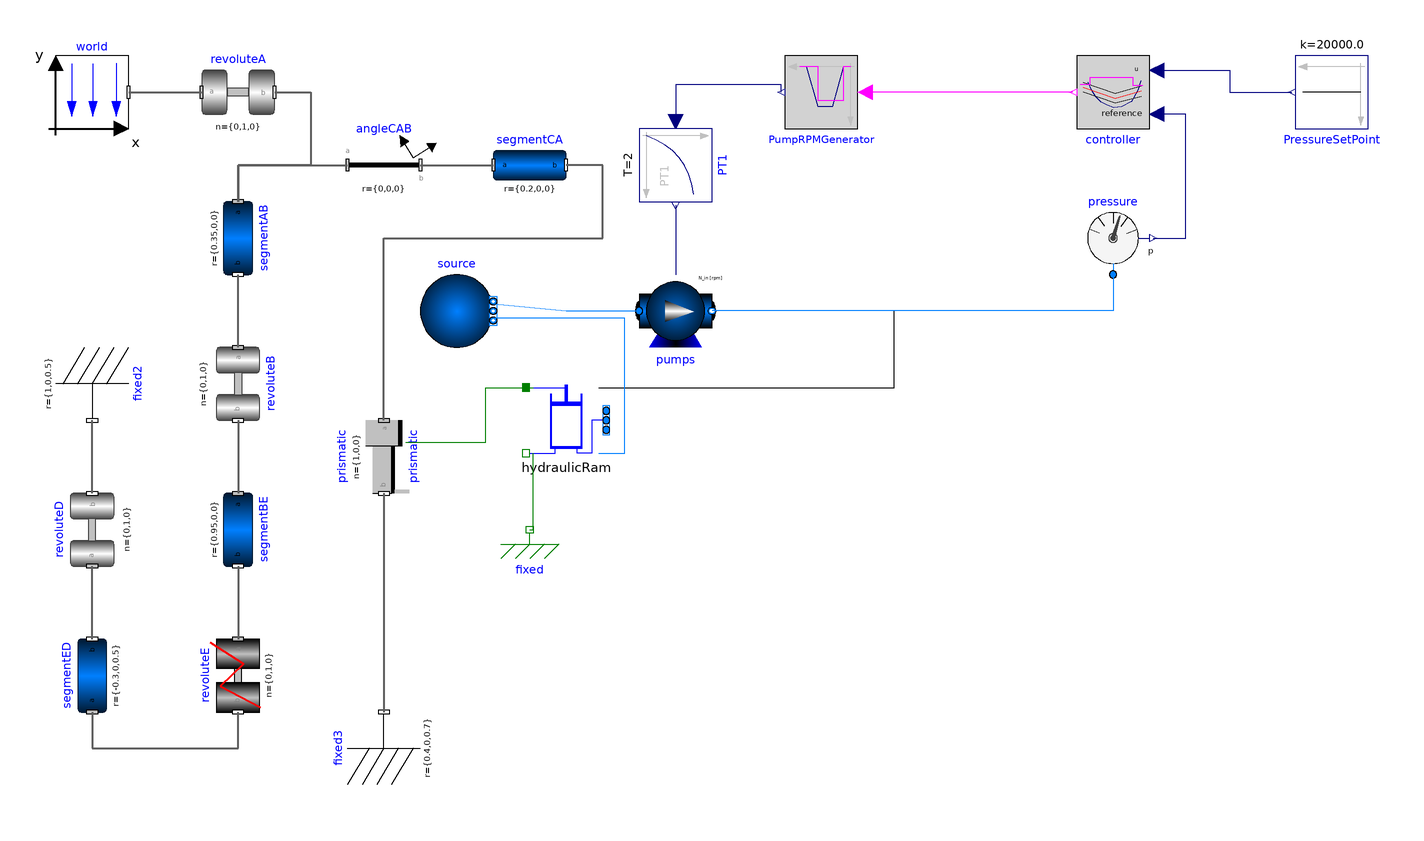

The Modelica model whose source follows is shown above as a component diagram (icons at their Placement, wires along their Line points).

model MecanicModule

  inner Modelica.Mechanics.MultiBody.World world(
    n={0,0,-1},
    axisColor_x={0,180,0},
    axisColor_y={255,0,0},
    axisColor_z={0,0,255}) annotation (Placement(transformation(extent={{-200,
            180},{-180,200}})));

  Modelica.Mechanics.MultiBody.Parts.BodyCylinder segmentCA(r={0.2,0,0}) annotation (
     Placement(transformation(extent={{-80,160},{-60,180}})));
  Modelica.Mechanics.MultiBody.Parts.BodyCylinder segmentAB(r={0.35,0,0}) annotation (
     Placement(transformation(
        extent={{-10,-10},{10,10}},
        rotation=-90,
        origin={-150,150})));
  Modelica.Mechanics.MultiBody.Parts.BodyCylinder segmentBE(r={0.95,0,0}) annotation (
     Placement(transformation(
        extent={{-10,-10},{10,10}},
        rotation=270,
        origin={-150,70})));
  Modelica.Mechanics.MultiBody.Parts.BodyCylinder segmentED(r={-0.3,0,0.5}) annotation (
     Placement(transformation(
        extent={{-10,-10},{10,10}},
        rotation=90,
        origin={-190,30})));

  Modelica.Mechanics.MultiBody.Joints.Revolute revoluteA(
    n={0,1,0},
    useAxisFlange=false) annotation (
     Placement(transformation(extent={{-160,180},{-140,200}})));
  Modelica.Mechanics.MultiBody.Joints.Revolute revoluteB(n={0,1,0}) annotation (
     Placement(transformation(
          extent={{-10,-10},{10,10}},
          rotation=270,
          origin={-150,110})));
  Modelica.Mechanics.MultiBody.Joints.RevolutePlanarLoopConstraint revoluteE(n={0,1,0})
               annotation (
     Placement(transformation(
        extent={{-10,-10},{10,10}},
        rotation=270,
        origin={-150,30})));
  Modelica.Mechanics.MultiBody.Joints.Revolute revoluteD(n={0,1,0}) annotation (Placement(transformation(
        extent={{-10,-10},{10,10}},
        rotation=90,
        origin={-190,70})));

  Modelica.Mechanics.MultiBody.Parts.FixedRotation angleCAB(angle=70) annotation (Placement(transformation(
        extent={{-10,-10},{10,10}},
        rotation=0,
        origin={-110,170})));

  Modelica.Mechanics.MultiBody.Parts.Fixed fixed2(r={1,0,0.5}) annotation (
      Placement(transformation(
        extent={{-10,-10},{10,10}},
        rotation=270,
        origin={-190,110})));
  Modelica.Mechanics.MultiBody.Parts.Fixed fixed3(r={0.4,0,0.7}) annotation (
      Placement(transformation(
        extent={{-10,-10},{10,10}},
        rotation=90,
        origin={-110,10})));

  Modelica.Mechanics.MultiBody.Joints.Prismatic prismatic(useAxisFlange=true)
    annotation (Placement(transformation(
        extent={{-10,-10},{10,10}},
        rotation=270,
        origin={-110,90})));
  HydraulicRam hydraulicRam(A=0.1, L=0.5)
    annotation (Placement(transformation(extent={{-70,90},{-50,110}})));
  Modelica.Mechanics.Translational.Components.Fixed fixed annotation (Placement(
        transformation(
        extent={{-10,-10},{10,10}},
        rotation=0,
        origin={-70,70})));

  Modelica.Fluid.Sources.FixedBoundary source(
    nPorts=2,
    redeclare package Medium =
        Modelica.Media.Water.ConstantPropertyLiquidWater,
    use_T=true,
    T=Modelica.SIunits.Conversions.from_degC(20),
    p=system.p_ambient)
    annotation (Placement(transformation(extent={{-100,120},{-80,140}},
          rotation=0)));
  Modelica.Fluid.Machines.PrescribedPump
                          pumps(
    checkValve=true,
    redeclare package Medium =
        Modelica.Media.Water.ConstantPropertyLiquidWater,
    N_nominal=1200,
    redeclare function flowCharacteristic =
        Modelica.Fluid.Machines.BaseClasses.PumpCharacteristics.quadraticFlow (
          V_flow_nominal={0,0.25,0.5}, head_nominal={100,60,0}),
    V=50/1000,
    T_start=Modelica.SIunits.Conversions.from_degC(20),
    use_N_in=true,
    nParallel=1,
    energyDynamics=Modelica.Fluid.Types.Dynamics.DynamicFreeInitial,
    massDynamics=Modelica.Fluid.Types.Dynamics.DynamicFreeInitial)
    annotation (Placement(transformation(extent={{-40,120},{-20,140}}, rotation=
           0)));
  Modelica.Blocks.Continuous.FirstOrder PT1(
    T=2,
    initType=Modelica.Blocks.Types.Init.InitialState,
    y_start=0)
    annotation (Placement(transformation(extent={{-10,-10},{10,10}},
                                                                   rotation=270,
        origin={-30,170})));
  Modelica.Blocks.Logical.TriggeredTrapezoid PumpRPMGenerator(
    rising=3,
    falling=3,
    amplitude=1200,
    offset=0.001) annotation (Placement(transformation(extent={{-10,-10},{10,10}},
          rotation=180,
        origin={10,190})));
  Modelica.Blocks.Logical.OnOffController controller(bandwidth=4000,
      pre_y_start=false)
                        annotation (Placement(transformation(extent={{-10,-10},
            {10,10}}, rotation=180,
        origin={90,190})));
  Modelica.Blocks.Sources.Constant PressureSetPoint(k=2e4)
    annotation (Placement(transformation(extent={{-10,-10},{10,10}},  rotation=180,
        origin={150,190})));
  Modelica.Fluid.Sensors.Pressure pressure(redeclare package Medium =
        Modelica.Media.Water.ConstantPropertyLiquidWater)
    annotation (Placement(transformation(extent={{80,140},{100,160}})));
equation
  connect(angleCAB.frame_b, segmentCA.frame_a) annotation (Line(
      points={{-100,170},{-80,170}},
      color={95,95,95},
      thickness=0.5,
      smooth=Smooth.None));
  connect(revoluteB.frame_b, segmentBE.frame_a) annotation (Line(
      points={{-150,100},{-150,80}},
      color={95,95,95},
      thickness=0.5,
      smooth=Smooth.None));
  connect(revoluteB.frame_a, segmentAB.frame_b) annotation (
     Line(
      points={{-150,120},{-150,140}},
      color={95,95,95},
      thickness=0.5,
      smooth=Smooth.None));
  connect(segmentED.frame_b, revoluteD.frame_a) annotation (Line(
      points={{-190,40},{-190,60}},
      color={95,95,95},
      thickness=0.5,
      smooth=Smooth.None));
  connect(revoluteD.frame_b, fixed2.frame_b) annotation (Line(
      points={{-190,80},{-190,100}},
      color={95,95,95},
      thickness=0.5,
      smooth=Smooth.None));
  connect(revoluteA.frame_b, segmentAB.frame_a) annotation (Line(
      points={{-140,190},{-130,190},{-130,170},{-150,170},{-150,160}},
      color={95,95,95},
      thickness=0.5,
      smooth=Smooth.None));
  connect(segmentED.frame_a, revoluteE.frame_b)
                                               annotation (Line(
      points={{-190,20},{-190,10},{-150,10},{-150,20}},
      color={95,95,95},
      thickness=0.5,
      smooth=Smooth.None));
  connect(segmentBE.frame_b, revoluteE.frame_a)
                                               annotation (Line(
      points={{-150,60},{-150,40}},
      color={95,95,95},
      thickness=0.5,
      smooth=Smooth.None));
  connect(world.frame_b, revoluteA.frame_a) annotation (Line(
      points={{-180,190},{-160,190}},
      color={95,95,95},
      thickness=0.5,
      smooth=Smooth.None));
  connect(segmentAB.frame_a, angleCAB.frame_a) annotation (Line(
      points={{-150,160},{-150,170},{-120,170}},
      color={95,95,95},
      thickness=0.5,
      smooth=Smooth.None));
  connect(prismatic.frame_b, fixed3.frame_b) annotation (Line(
      points={{-110,80},{-110,20}},
      color={95,95,95},
      thickness=0.5,
      smooth=Smooth.None));
  connect(prismatic.frame_a, segmentCA.frame_b) annotation (Line(
      points={{-110,100},{-110,150},{-50,150},{-50,170},{-60,170}},
      color={95,95,95},
      thickness=0.5,
      smooth=Smooth.None));
  connect(prismatic.support, hydraulicRam.M1) annotation (Line(
      points={{-104,94},{-82,94},{-82,109},{-69,109}},
      color={0,127,0},
      smooth=Smooth.None));
  connect(fixed.flange, hydraulicRam.M2) annotation (Line(
      points={{-70,70},{-69,70},{-69,91}},
      color={0,127,0},
      smooth=Smooth.None));
  connect(source.ports[1],pumps. port_a) annotation (Line(points={{-80,132},{
          -60,130},{-40,130}},               color={0,127,255}));
  connect(PT1.y, pumps.N_in) annotation (Line(
      points={{-30,159},{-30,140}},
      color={0,0,127},
      smooth=Smooth.None));
  connect(PumpRPMGenerator.y, PT1.u) annotation (Line(
      points={{-1,190},{-1,192},{-30,192},{-30,182}},
      color={0,0,127},
      smooth=Smooth.None));
  connect(controller.y, PumpRPMGenerator.u) annotation (Line(
      points={{79,190},{22,190}},
      color={255,0,255},
      smooth=Smooth.None));
  connect(controller.u, PressureSetPoint.y) annotation (Line(
      points={{102,196},{122,196},{122,190},{139,190}},
      color={0,0,127},
      smooth=Smooth.None));
  connect(pressure.p, controller.reference) annotation (Line(
      points={{101,150},{110,150},{110,184},{102,184}},
      color={0,0,127},
      smooth=Smooth.None));
  connect(hydraulicRam.H1, pumps.port_b) annotation (Line(
      points={{-51,109},{30,109},{30,130},{-20,130}},
      color={0,0,0},
      smooth=Smooth.None));
  connect(pressure.port, pumps.port_b) annotation (Line(
      points={{90,140},{90,130},{-20,130}},
      color={0,127,255},
      smooth=Smooth.None));
  connect(hydraulicRam.H2, source.ports[2]) annotation (Line(
      points={{-51,91},{-44,91},{-44,128},{-80,128}},
      color={0,127,255},
      smooth=Smooth.None));
  annotation (Diagram(coordinateSystem(preserveAspectRatio=false, extent={{-200,
            -180},{200,200}}),      graphics), Icon(coordinateSystem(extent={{
            -200,-180},{200,200}})));
end MecanicModule;